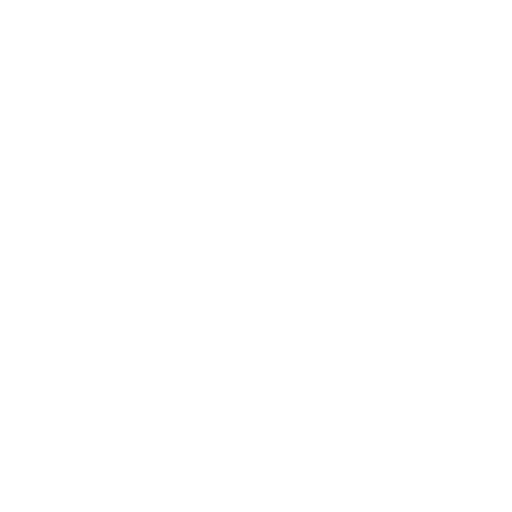
t = 0.00 s
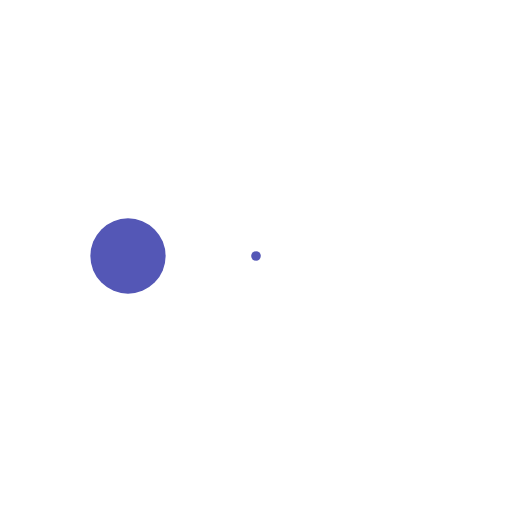
t = 0.38 s
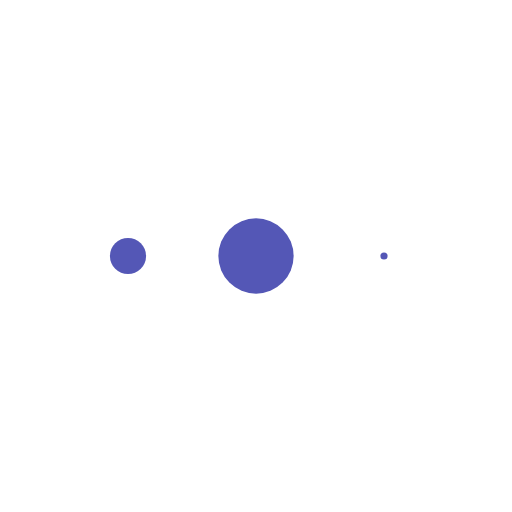
t = 0.71 s
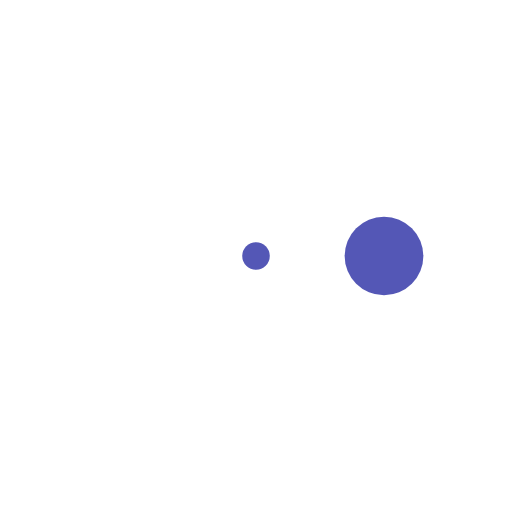
t = 1.08 s
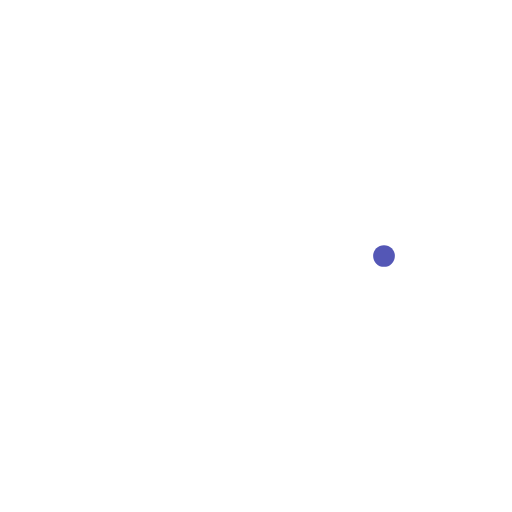
t = 1.46 s
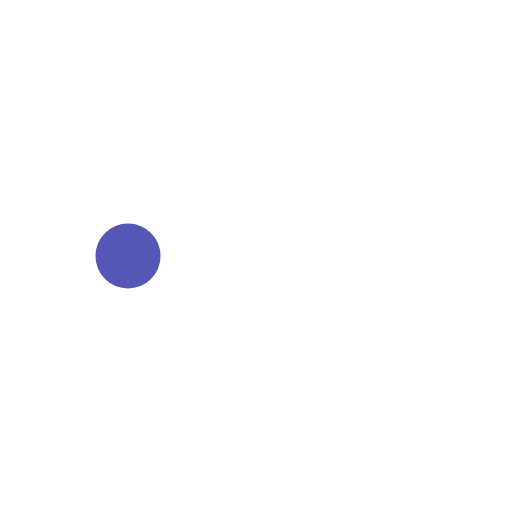
t = 1.80 s

The animated SVG that drew these frames (rendered in a browser with its animation timeline set to each time). Animation: 3 SMIL elements (animate=3); one cycle of 2.17 s, repeats indefinitely.

<svg xmlns="http://www.w3.org/2000/svg" width="100" height="100" viewBox="0 0 24 24"><circle cx="18" cy="12" r="0" fill="hsl(238, 40%, 52%)"><animate attributeName="r" begin=".67" calcMode="spline" dur="1.5s" keySplines="0.2 0.2 0.4 0.8;0.2 0.2 0.4 0.8;0.2 0.2 0.4 0.8" repeatCount="indefinite" values="0;2;0;0"/></circle><circle cx="12" cy="12" r="0" fill="hsl(238, 40%, 52%)"><animate attributeName="r" begin=".33" calcMode="spline" dur="1.5s" keySplines="0.2 0.2 0.4 0.8;0.2 0.2 0.4 0.8;0.2 0.2 0.4 0.8" repeatCount="indefinite" values="0;2;0;0"/></circle><circle cx="6" cy="12" r="0" fill="hsl(238, 40%, 52%)"><animate attributeName="r" begin="0" calcMode="spline" dur="1.5s" keySplines="0.2 0.2 0.4 0.8;0.2 0.2 0.4 0.8;0.2 0.2 0.4 0.8" repeatCount="indefinite" values="0;2;0;0"/></circle></svg>